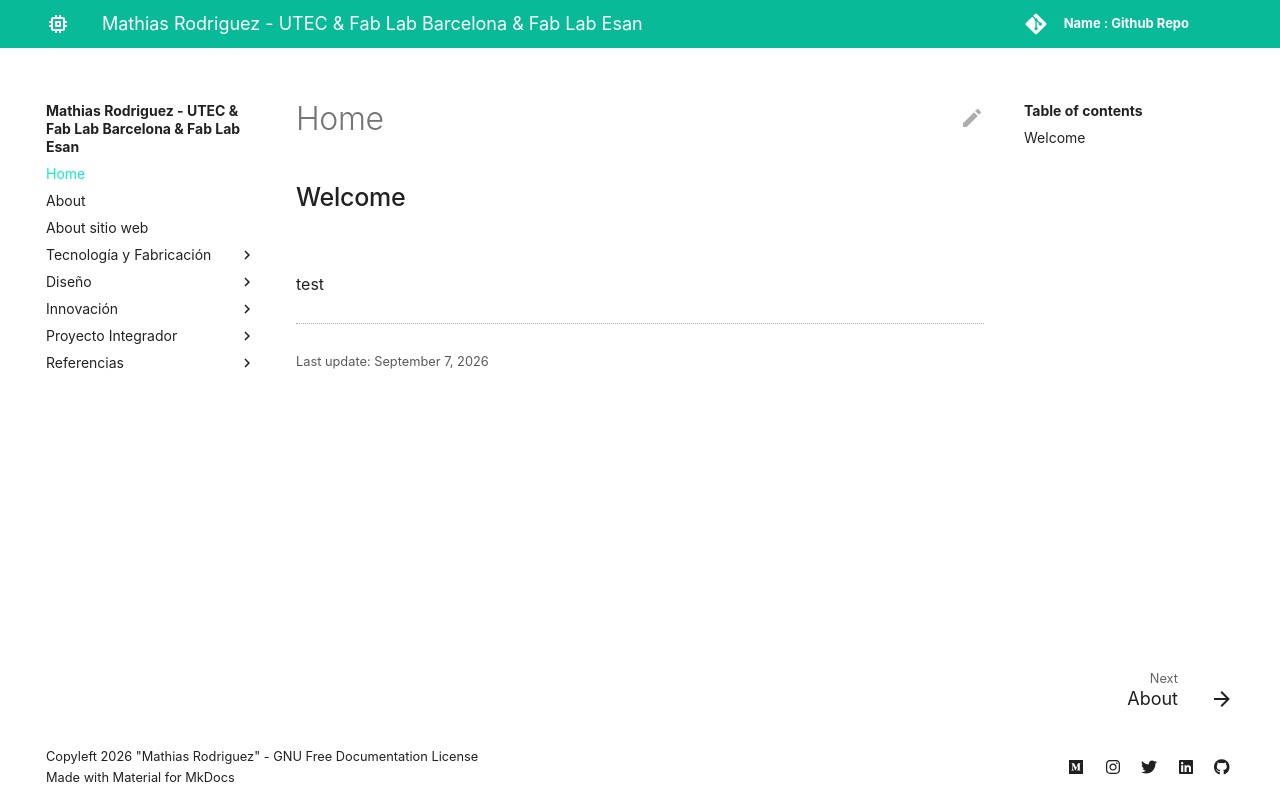

repository: mathira/mathias-rodriguez · page: index.html · generator: mkdocs

## Welcome

![](../images/perezoso.jpg)

test
